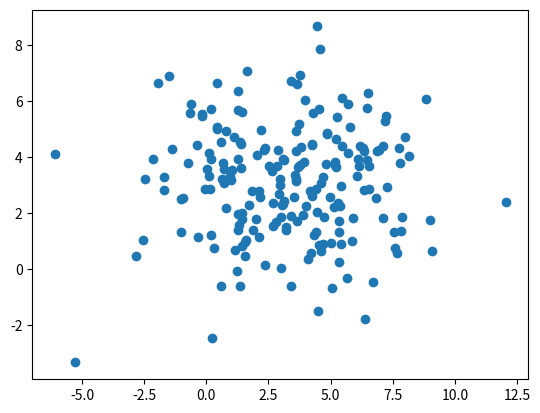

Generate this figure with matplotlib:
import numpy
import matplotlib.pyplot as plt

x = numpy.random.normal(3.0, 3.0, 200)
y = numpy.random.normal(3.0, 2.0, 200)

plt.scatter(x,y)
plt.savefig("scatter.png")